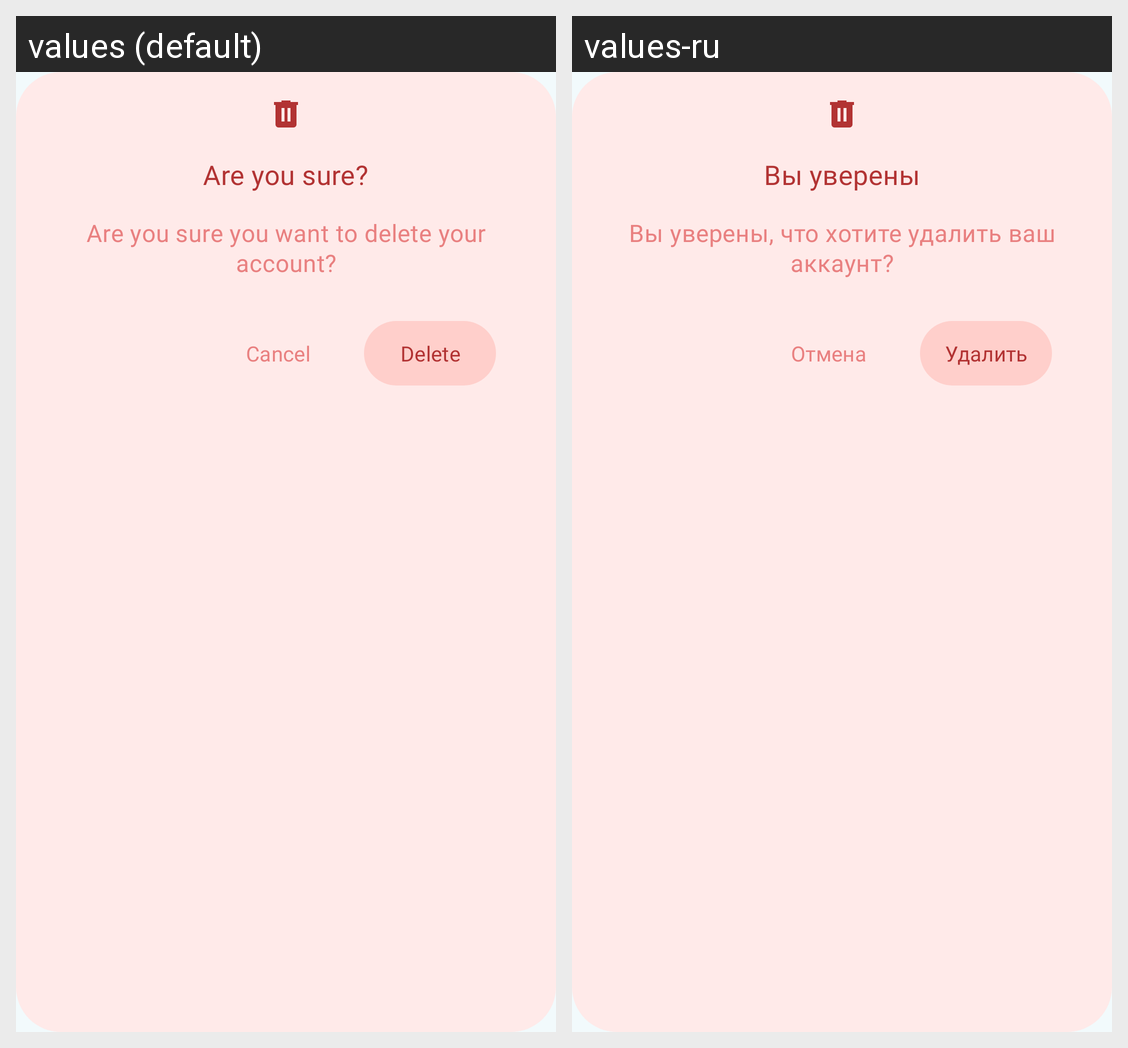

The Android screen above is rendered under two locales of the same app. Produce the string resources it draws, with the default and per-locale values.
Android screen res/layout/dialog_delete_layout.xml rendered under 2 locales, left to right: values (default), values-ru. Device: Nexus 5 (rendered at 1080×1920; each locale shown at half size, 540×960, under a caption strip naming it); theme Theme.QuServe.
Strings drawn on this screen, with the default value and each locale's value (text and hints the layout hard-codes, and strings that could not be matched under every locale, appear in the picture but are not listed):

are_you_sure
  values: Are you sure?
  values-ru: Вы уверены

are_you_sure_you_want_to_delete_your_account
  values: Are you sure you want to delete your account?
  values-ru: Вы уверены, что хотите удалить ваш аккаунт?

delete
  values: Delete
  values-ru: Удалить

cancel
  values: Cancel
  values-ru: Отмена
